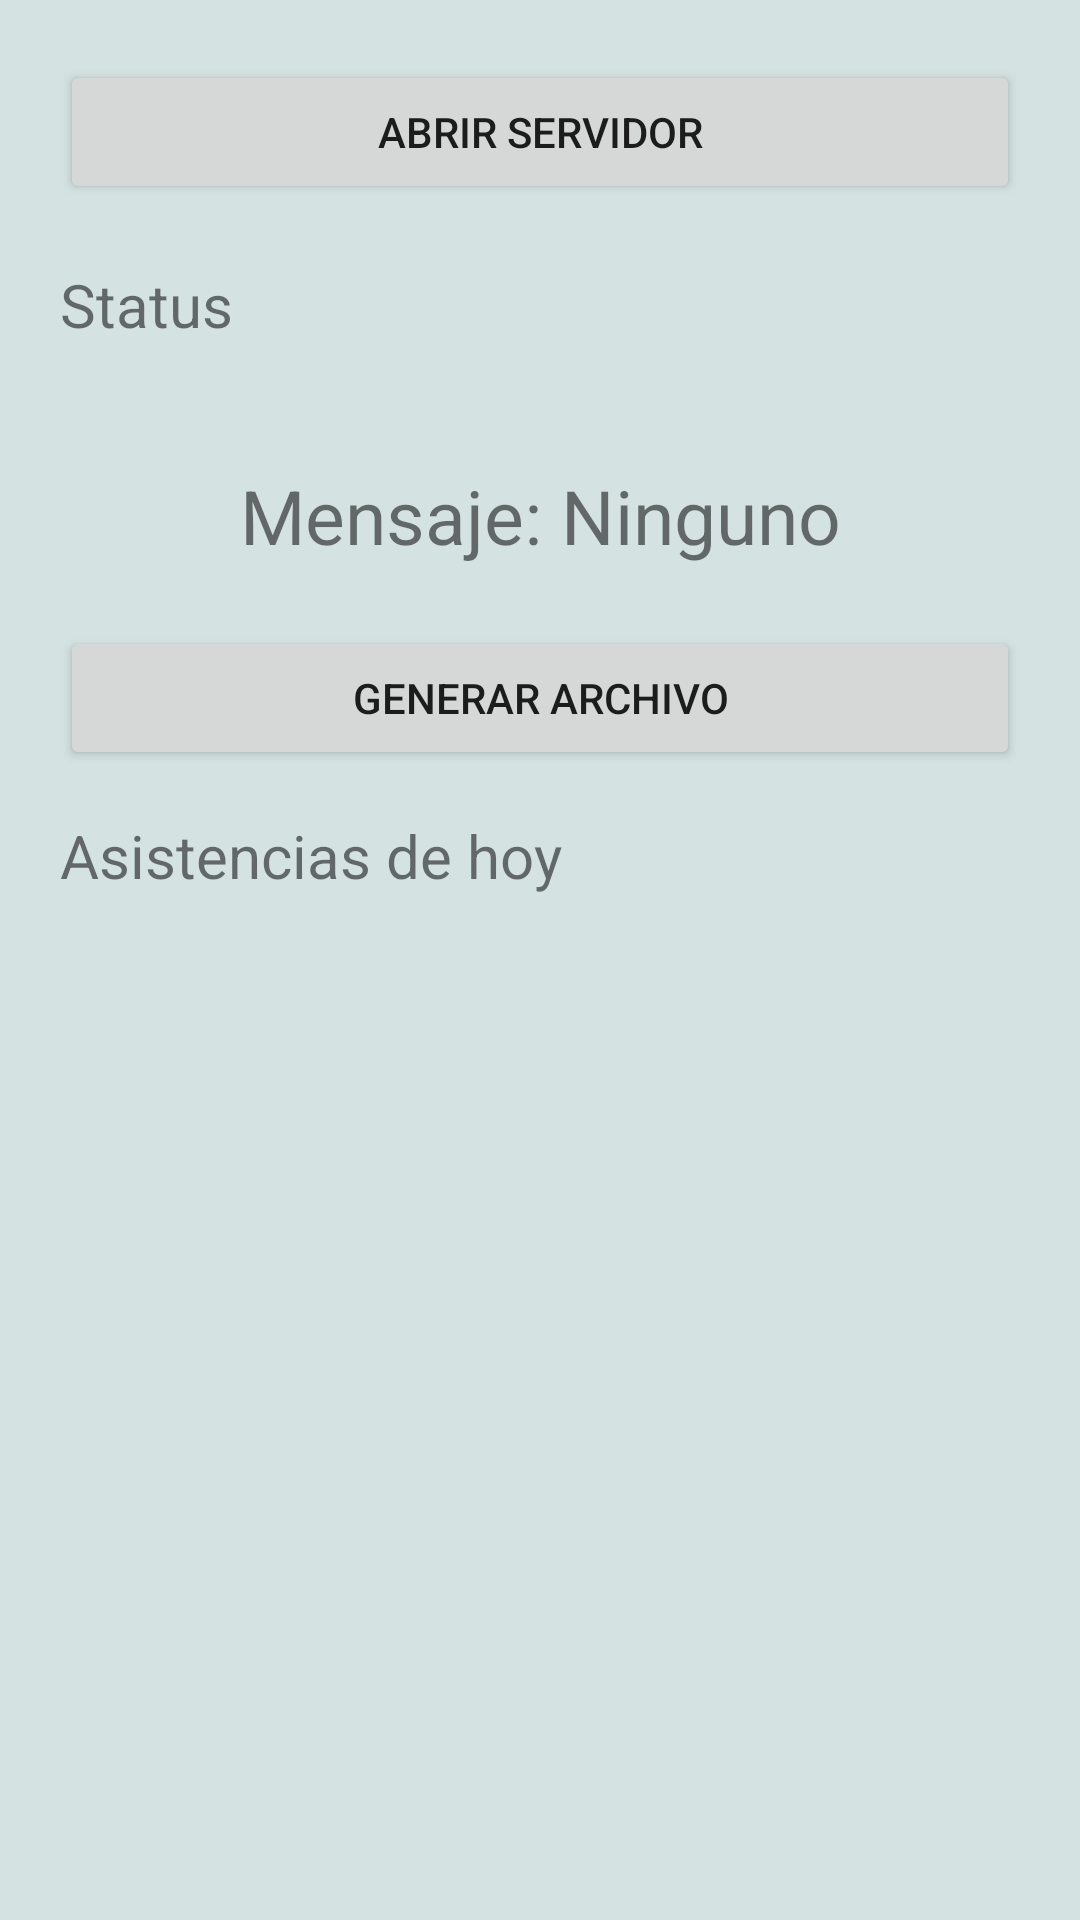

Produce the Android XML layout that renders to this screen, including the resource entries it uses.
<!-- AndroidManifest.xml: application theme Theme.LADM_U4_PROYECTOASISTENCIA_18401083 -->
<!-- res/layout/activity_main.xml -->
<?xml version="1.0" encoding="utf-8"?>
<LinearLayout xmlns:android="http://schemas.android.com/apk/res/android"
    xmlns:app="http://schemas.android.com/apk/res-auto"
    xmlns:tools="http://schemas.android.com/tools"
    android:layout_width="match_parent"
    android:layout_height="match_parent"
    tools:context=".MainActivity"
    android:orientation="vertical"
    android:padding="20dp"
    android:background="#D4E3E1">

    <Button
        android:id="@+id/btnListen"
        android:layout_width="match_parent"
        android:layout_height="wrap_content"
        android:layout_gravity="center"
        android:text="Abrir servidor" />

    <TextView
        android:id="@+id/tvStatus"
        android:layout_width="wrap_content"
        android:layout_height="wrap_content"
        android:text="Status"
        android:textSize="20dp"
        android:layout_marginTop="20dp"/>

    <TextView
        android:id="@+id/tvMessage"
        android:layout_width="match_parent"
        android:layout_height="wrap_content"
        android:text="Mensaje: Ninguno"
        android:textAlignment="center"
        android:textSize="25dp"
        android:layout_marginTop="40dp"/>
    <Button
        android:layout_width="match_parent"
        android:layout_height="wrap_content"
        android:id="@+id/btnArchivo"
        android:text="Generar archivo"
        android:layout_marginTop="20dp"
        />
    <TextView
        android:layout_width="match_parent"
        android:layout_height="wrap_content"
        android:text="Asistencias de hoy"
        android:textSize="20dp"
        android:layout_marginTop="15dp"
        android:layout_marginBottom="15dp"
        />
    <ListView
        android:layout_width="wrap_content"
        android:layout_height="200dp"
        android:id="@+id/lvAsistencias"
        />



</LinearLayout>
<!-- resources referenced by this layout -->
<resources>
  <style name="Theme.LADM_U4_PROYECTOASISTENCIA_18401083" parent="Theme.MaterialComponents.DayNight.DarkActionBar">
          
          <item name="colorPrimary">@color/purple_500</item>
          <item name="colorPrimaryVariant">@color/purple_700</item>
          <item name="colorOnPrimary">@color/white</item>
          
          <item name="colorSecondary">@color/teal_200</item>
          <item name="colorSecondaryVariant">@color/teal_700</item>
          <item name="colorOnSecondary">@color/black</item>
          
          <item name="android:statusBarColor" tools:targetApi="l">?attr/colorPrimaryVariant</item>
          
      </style>
  <!-- not gathered from this repository: default colours our renderer supplied (Android Studio template values) -->
  <color name="purple_500">#FF6200EE</color>
  <color name="purple_700">#FF3700B3</color>
  <color name="teal_200">#FF03DAC5</color>
  <color name="teal_700">#FF018786</color>
  <color name="black">#FF000000</color>
  <color name="white">#FFFFFFFF</color>
</resources>
